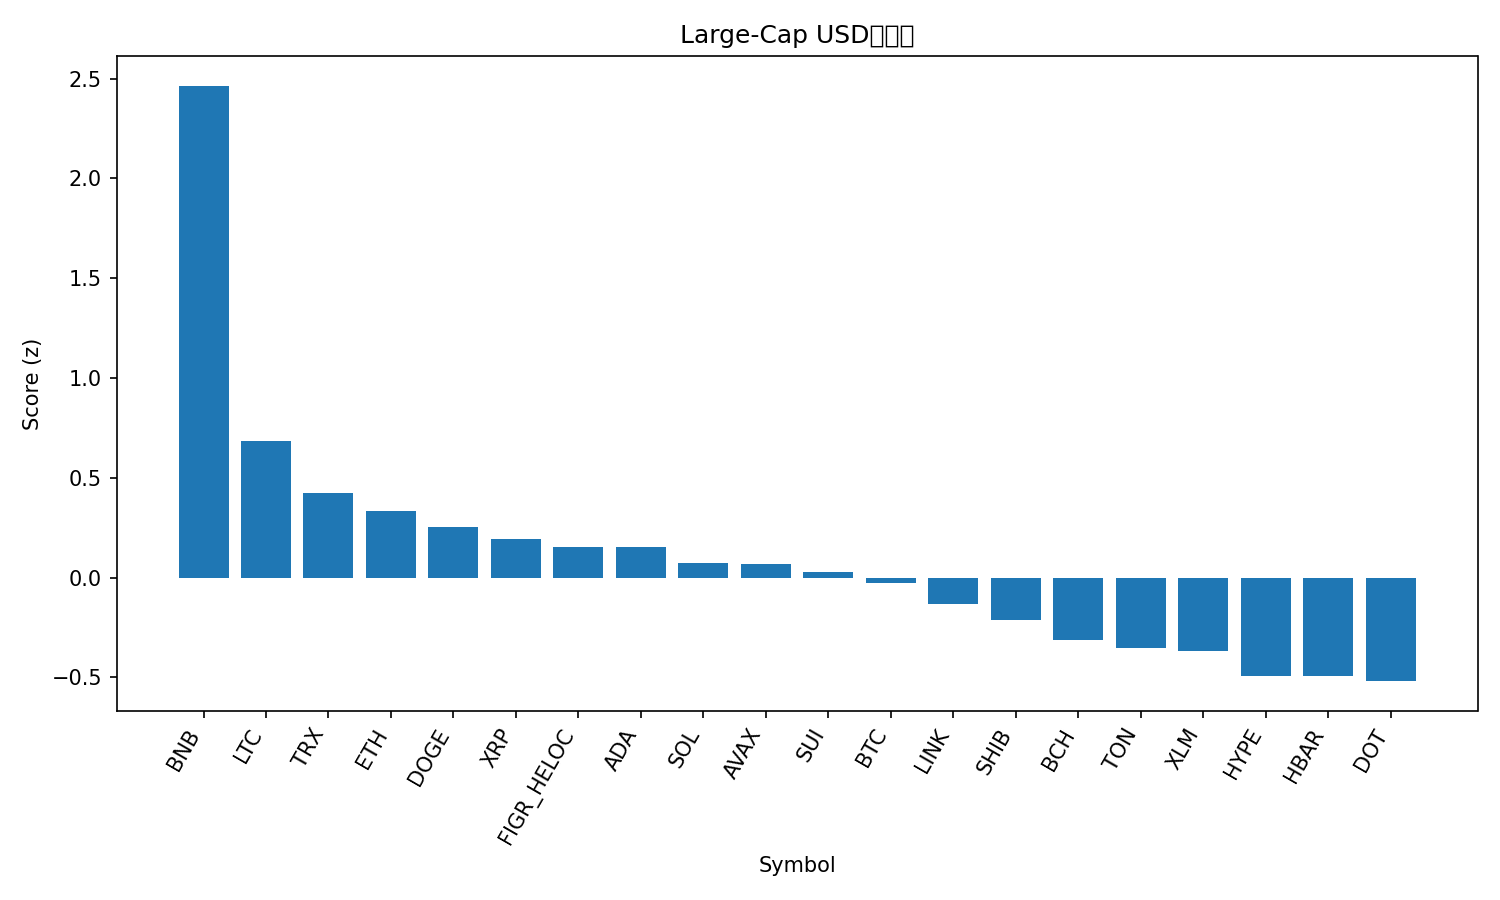

The table this chart was drawn from, first rows:
rank, name, symbol, price, pct_1h, pct_24h, pct_7d, pct_1h_vs_btc, pct_24h_vs_btc, pct_7d_vs_btc, market_cap_rank, market_cap, volume_usd, score
1, BNB, BNB, 1052, 0.3137, 5.102, 12.85, 0.3697, 5.349, 13.02, 5, 146398944594, 3689185140, 2.464
2, Litecoin, LTC, 115, 0.185, 0.9498, -0.3488, 0.2409, 1.197, -0.1798, 26, 8777649940, 335918038, 0.6863
3, TRON, TRX, 0.3441, 0.2687, -0.8293, -1.382, 0.3246, -0.5824, -1.213, 10, 32566043806, 593810426, 0.4221
4, Ethereum, ETH, 4474, 0.1527, 0.05364, -3.567, 0.2087, 0.3006, -3.398, 2, 539870882177, 15340006403, 0.3347
5, Dogecoin, DOGE, 0.2672, 0.1747, 0.2857, -6.685, 0.2306, 0.5326, -6.516, 8, 40327882403, 1692043995, 0.2553
6, XRP, XRP, 2.98, 0.1012, -0.1151, -2.492, 0.1572, 0.1318, -2.323, 3, 178405542325, 3242484335, 0.1937
7, Figure Heloc, FIGR_HELOC, 1.0, 0.0, 0.2664, 0.0, 0.05596, 0.5133, 0.169, 20, 12582021563, 511330, 0.1536
8, Cardano, ADA, 0.888, 0.167, -1.025, -1.683, 0.223, -0.7782, -1.514, 11, 32435806756, 1139799716, 0.1525
9, Solana, SOL, 239.6, -0.03767, 0.6784, -2.689, 0.01829, 0.9254, -2.52, 6, 130147433071, 3697379622, 0.07126
10, Avalanche, AVAX, 32.94, -0.1575, -0.686, 10.85, -0.1015, -0.439, 11.02, 18, 13905689576, 816971838, 0.06608
11, Sui, SUI, 3.66, 0.001936, 0.02271, -1.828, 0.05789, 0.2696, -1.659, 19, 13046685608, 755244005, 0.02967
12, Bitcoin, BTC, 115687, -0.05596, -0.2469, -0.169, 0.0, 0.0, 0.0, 1, 2305097408136, 19481073701, -0.02995
13, Chainlink, LINK, 23.18, -0.02369, 0.0635, -4.624, 0.03226, 0.3104, -4.455, 14, 15722262484, 440033885, -0.1347
14, Shiba Inu, SHIB, 1.293e-05, -0.01096, -0.07466, -6.391, 0.04499, 0.1723, -6.222, 31, 7619924296, 153506418, -0.2144
15, Bitcoin Cash, BCH, 600.3, -0.211, -0.05181, 1.242, -0.1551, 0.1951, 1.411, 22, 11965562075, 208180298, -0.3122
16, Toncoin, TON, 3.07, -0.06022, -0.6613, -4.027, -0.004265, -0.4144, -3.858, 30, 7819822890, 91473976, -0.3515
17, Stellar, XLM, 0.3841, -0.03592, -1.323, -2.08, 0.02004, -1.076, -1.911, 21, 12241811684, 143220602, -0.3662
18, Hyperliquid, HYPE, 52.76, 0.2676, -4.729, -2.206, 0.3236, -4.482, -2.037, 16, 14283550982, 458503536, -0.4911
19, Hedera, HBAR, 0.2374, 0.01136, -2.435, -1.502, 0.06731, -2.188, -1.333, 25, 10065655645, 150232323, -0.4914
20, Polkadot, DOT, 4.32, -0.1972, -0.7235, -0.7891, -0.1413, -0.4766, -0.6201, 34, 6571249009, 237875844, -0.5191
21, Cronos, CRO, 0.2251, -0.5151, -3.04, -7.011, -0.4592, -2.794, -6.842, 29, 7841017944, 30808746, -1.976
